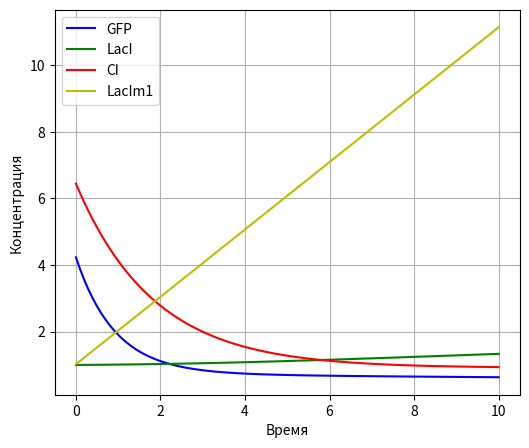

Source code (Python):
import matplotlib
from matplotlib import rc  # для вывода русских букв
 
font = {'family': 'Verdana', # для вывода русских букв
        'weight': 'normal'}


import matplotlib.pyplot as plt
from scipy.integrate import odeint
import numpy as np

def R(t):
    return t / 100

def G_dt_pend(alpha_G, L, B_l, n_1, Lm1, B_l1, n_2, y_g, GFP):
    dydt = alpha_G / (1 + (L / B_l) * n_1) + alpha_G / (1 + (Lm1 / B_l1) * n_2) - y_g * GFP
    return dydt

def L_dt_pend(alpha_L, C, B_c, n_3, y_l, L):
    dydt = alpha_L / (1 + (C / B_c) * n_3) - y_l * L
    return dydt

def C_dt_pend(alpha_C, Q_r, R, n_4, y_c, C):
    dydt = alpha_C / (1 + (Q_r / R) * n_4) - y_c * C
    return dydt

def Lm1_dt_pend(alpha_Lm1, Q_r, R, n_5, y_l, Lm1):
    dydt = alpha_Lm1 / (1 + (Q_r / R) ** n_5) - y_l * Lm1
    return dydt

def equation_integration(y, t, alpha_G, B_l, n_1, B_l1, n_2, y_c,
                         alpha_L, B_c, n_3, y_l, alpha_C,
                         Q_r, R, n_4, alpha_Lm1, n_5, y_g):

    GFP, L, C, Lm1 = y
    return [G_dt_pend(alpha_G, L, B_l, n_1, Lm1, B_l1, n_2, y_g, GFP),
            L_dt_pend(alpha_L, C, B_c, n_3, y_l , L),
            C_dt_pend(alpha_C, Q_r, R, n_4, y_c , C),
            Lm1_dt_pend(alpha_Lm1, Q_r, R, n_5, y_l , Lm1)]

t = np.linspace(0, 10, 101)
GFP = 4.231
L = 1.0000000234241
C = 6.443452
Lm1 = 1.022313

y0 = [GFP, L, C, Lm1] 
Q_r = 0.0232312
alpha_G = 1
B_l = 15.03451
n_1 = 5.34501
B_l1 = 3.34501
n_2 = 12.5601
y_c = 0.54301
alpha_L = 0.12301
B_c = 2.23434501
n_3 = 4
alpha_C = 1.01231
Q_r = 0.5
R =0.5
n_4 = 1.04241
y_l =0
n_5 = 1.12311
alpha_Lm1 = 2.0232121
y_g = 1.1231231
sol = odeint(equation_integration, y0, t, args=(alpha_G, B_l, n_1, B_l1, n_2, y_c,
                         alpha_L, B_c, n_3, y_l, alpha_C,
                         Q_r, R, n_4, alpha_Lm1, n_5, y_g))

plt.figure(figsize=(6, 5),  dpi=150)
plt.plot(t, sol[:, 0], 'b', label = 'GFP')
plt.plot(t, sol[:, 1], 'g', label = 'LacI')
plt.plot(t, sol[:, 2], 'r', label = 'CI')
plt.plot(t, sol[:, 3], 'y', label = 'LacIm1')
plt.legend(loc = 'best')
plt.xlabel('Время')
plt.ylabel('Концентрация')

plt.grid()


plt.show()
